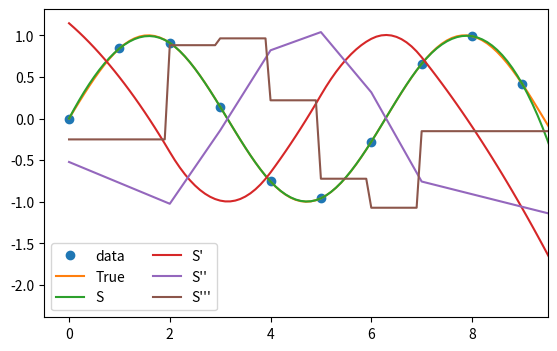

Write Python code to recreate this figure.
import matplotlib.pyplot as plt
import numpy as np
import math
from scipy.interpolate import CubicSpline

x = np.arange(10)
y = np.sin(x)

cs = CubicSpline(x, y)

xs = np.arange( -0, 10.1, 0.1)

fig, ax = plt.subplots(figsize = (6.5, 4))
ax.plot(x, y, 'o', label='data')
ax.plot(xs, np.sin(xs), label='True')
ax.plot(xs, cs(xs), label='S')
ax.plot(xs, cs(xs, 1), label="S'")
ax.plot(xs, cs(xs, 2), label="S''")
ax.plot(xs, cs(xs, 3), label="S'''")
ax.set_xlim(-0.5, 9.5)
ax.legend(loc='lower left', ncol=2)
plt.show()

print(x)